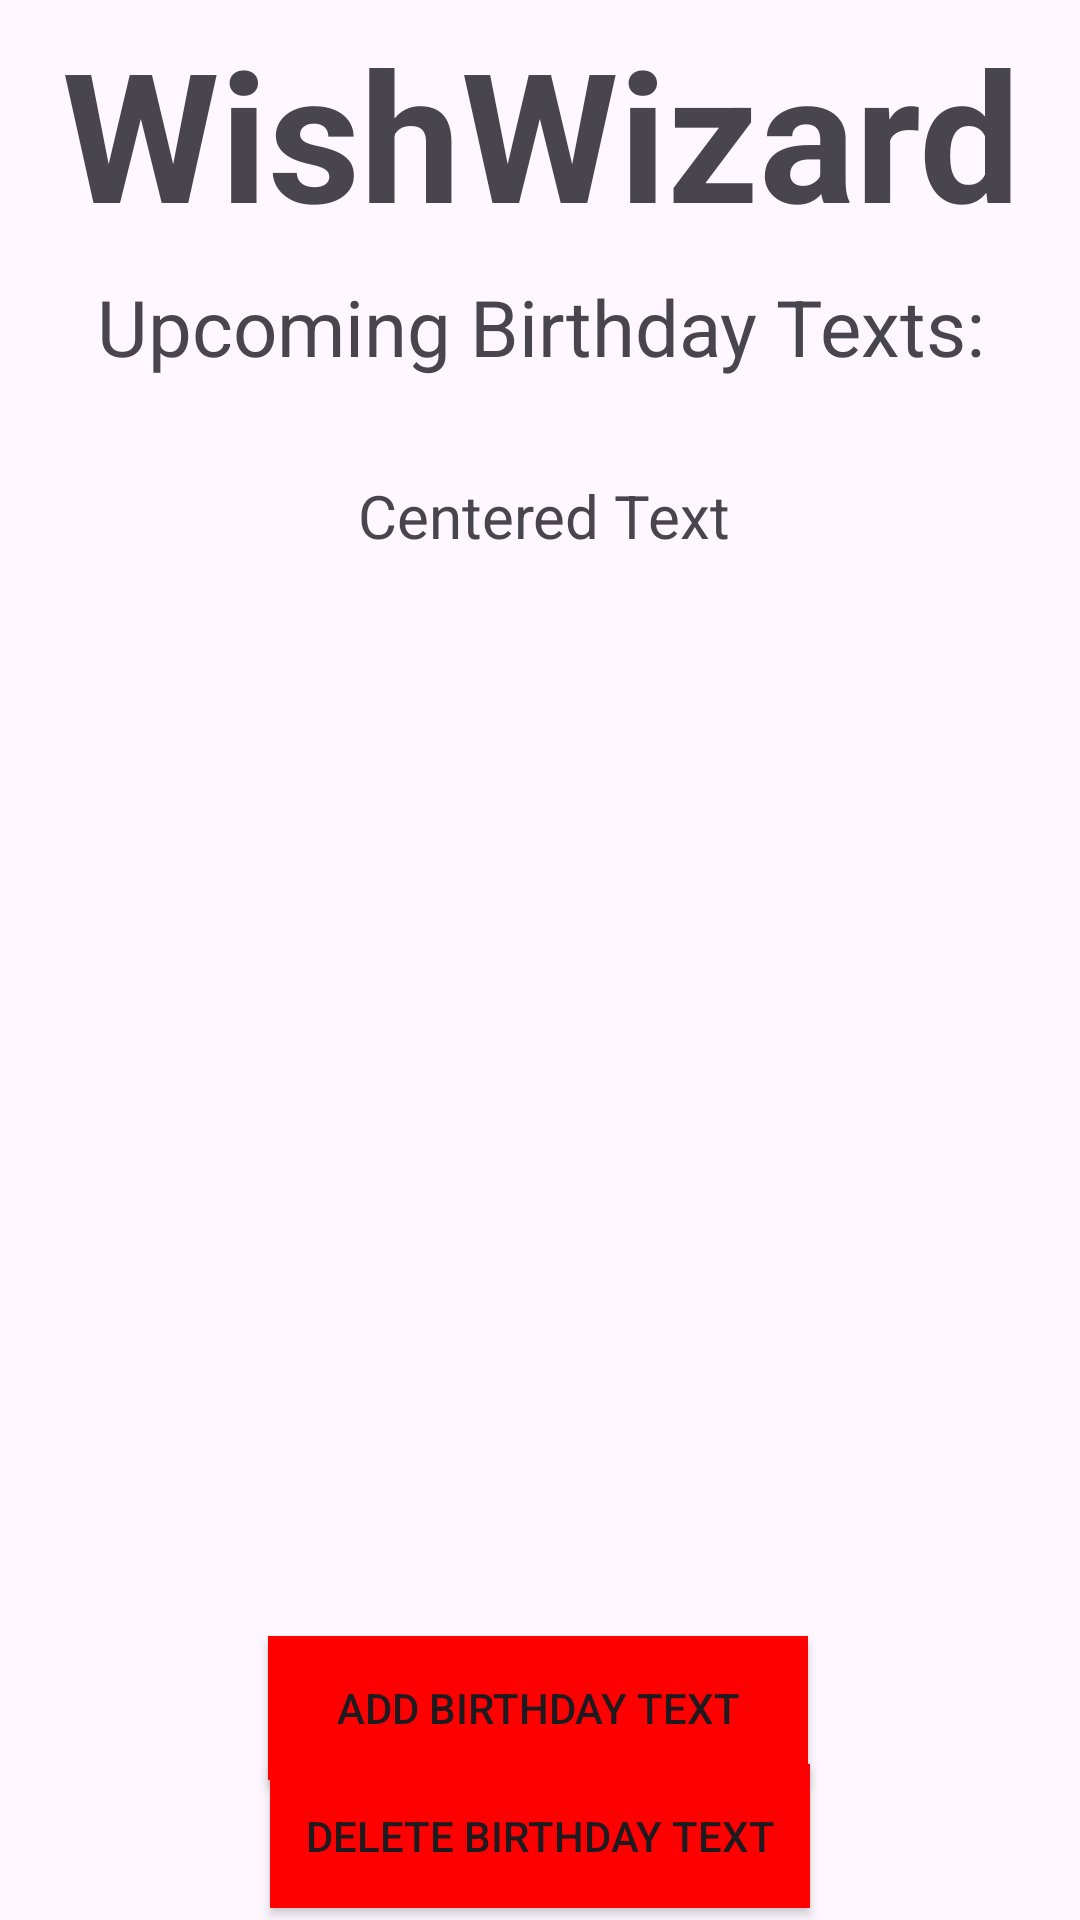

The Android layout XML behind this screen, and the referenced resources:
<!-- AndroidManifest.xml: application theme Theme.HappyBirthdaySenderV3 -->
<!-- res/layout/activity_main.xml -->
<?xml version="1.0" encoding="utf-8"?>
<androidx.constraintlayout.widget.ConstraintLayout xmlns:android="http://schemas.android.com/apk/res/android"
    xmlns:app="http://schemas.android.com/apk/res-auto"
    xmlns:tools="http://schemas.android.com/tools"
    android:id="@+id/main"
    android:layout_width="match_parent"
    android:layout_height="match_parent"
    tools:context=".MainActivity">

    <Button
        android:id="@+id/editBdayButton"
        android:layout_width="180dp"
        android:layout_height="wrap_content"
        android:background="@drawable/buttons"
        android:text="Edit Current Texts"
        app:layout_constraintBottom_toTopOf="@+id/remBirthdayButton"
        app:layout_constraintEnd_toEndOf="parent"
        app:layout_constraintHorizontal_bias="0.5"
        app:layout_constraintStart_toStartOf="parent"
        app:layout_constraintTop_toBottomOf="@+id/addBirthdayButton" />

    <TextView
        android:id="@+id/textView"
        android:layout_width="383dp"
        android:layout_height="79dp"
        android:text="WishWizard"
        android:textAlignment="center"
        android:textSize="60dp"
        android:textStyle="bold"
        app:layout_constraintBottom_toBottomOf="parent"
        app:layout_constraintEnd_toEndOf="parent"
        app:layout_constraintHorizontal_bias="0.5"
        app:layout_constraintStart_toStartOf="parent"
        app:layout_constraintTop_toTopOf="parent"
        app:layout_constraintVertical_bias="0.007"
        tools:ignore="DuplicateIds" />

    <ScrollView
        android:id="@+id/scrollView2"
        android:layout_width="367dp"
        android:layout_height="383dp"
        android:layout_marginTop="32dp"
        app:layout_constraintEnd_toEndOf="parent"
        app:layout_constraintHorizontal_bias="0.47"
        app:layout_constraintStart_toStartOf="parent"
        app:layout_constraintTop_toBottomOf="@+id/titleTextView">

        <androidx.constraintlayout.widget.ConstraintLayout
            android:layout_width="match_parent"
            android:layout_height="wrap_content"
            app:layout_constraintEnd_toEndOf="parent"
            app:layout_constraintHorizontal_bias="0.5"
            app:layout_constraintStart_toStartOf="parent">

            <TextView
                android:id="@+id/listOfBdaysTextView"
                android:layout_width="wrap_content"
                android:layout_height="wrap_content"
                android:gravity="center"
                android:text="Centered Text"
                android:textSize="20dp"
                app:layout_constraintBottom_toBottomOf="parent"
                app:layout_constraintEnd_toEndOf="parent"
                app:layout_constraintHorizontal_bias="0.501"
                app:layout_constraintStart_toStartOf="parent"
                app:layout_constraintTop_toTopOf="parent"
                app:layout_constraintVertical_bias="0.0" />
        </androidx.constraintlayout.widget.ConstraintLayout>
    </ScrollView>

    <Button
        android:id="@+id/addBirthdayButton"
        android:layout_width="180dp"
        android:layout_height="wrap_content"
        android:layout_marginTop="4dp"
        android:background="@drawable/buttons"
        android:text="Add Birthday Text"
        app:layout_constraintEnd_toEndOf="parent"
        app:layout_constraintHorizontal_bias="0.497"
        app:layout_constraintStart_toStartOf="parent"
        app:layout_constraintTop_toBottomOf="@+id/scrollView2" />

    <Button
        android:id="@+id/remBirthdayButton"
        android:layout_width="180dp"
        android:layout_height="wrap_content"
        android:layout_marginBottom="4dp"
        android:background="@drawable/buttons"
        android:text="Delete Birthday Text"
        app:layout_constraintBottom_toBottomOf="parent"
        app:layout_constraintEnd_toEndOf="parent"
        app:layout_constraintHorizontal_bias="0.5"
        app:layout_constraintStart_toStartOf="parent" />

    <TextView
        android:id="@+id/titleTextView"
        android:layout_width="wrap_content"
        android:layout_height="wrap_content"
        android:gravity="center"
        android:text="Upcoming Birthday Texts:"
        android:textSize="26dp"
        app:layout_constraintBottom_toBottomOf="parent"
        app:layout_constraintEnd_toEndOf="parent"
        app:layout_constraintStart_toStartOf="parent"
        app:layout_constraintTop_toBottomOf="@+id/textView"
        app:layout_constraintVertical_bias="0.016" />

</androidx.constraintlayout.widget.ConstraintLayout>
<!-- resources referenced by this layout -->
<resources>
  <!-- drawable buttons (drawable) -->
  <?xml version="1.0" encoding="utf-8"?>
  <shape xmlns:android="http://schemas.android.com/apk/res/android">
      <solid android:color="#FF0000"/> 
      <corners android:radius="0dp"/>  
  </shape>
  <style name="Theme.HappyBirthdaySenderV3" parent="Base.Theme.HappyBirthdaySenderV3" />
  <style name="Base.Theme.HappyBirthdaySenderV3" parent="Theme.Material3.DayNight.NoActionBar">
          
          
      </style>
</resources>
